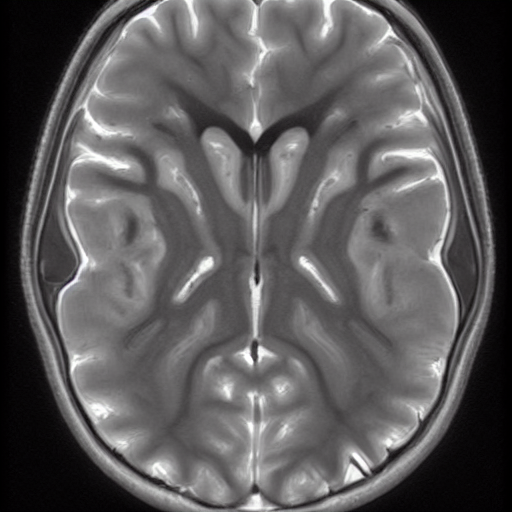
Generation parameters embedded in this image by AUTOMATIC1111 Stable Diffusion web UI or a fork of it (Forge, ...) (PNG 'parameters' text chunk):
normal brain x ray   <lora:BrainXray_v1.2-000080:1>
Steps: 20, Sampler: DPM++ 2M Karras, CFG scale: 7, Seed: 236567465, Size: 512x512, Model hash: 6ce0161689, Model: v1-5-pruned-emaonly, Lora hashes: "BrainXray_v1.2-000080: 79540829f889", Version: v1.6.0